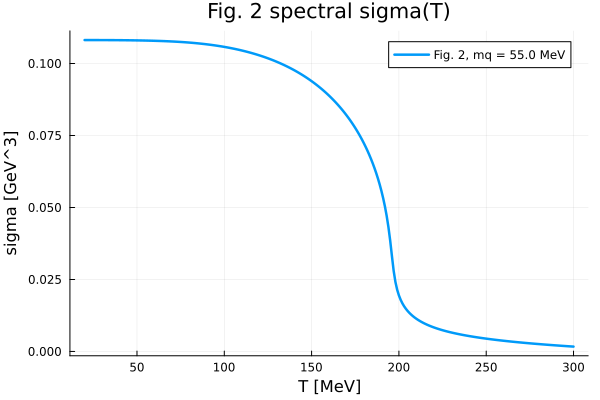

Source data for this figure (header and first rows):
T_MeV, sigma_GeV3, mq_GeV, uv_residual, ir_residual
20.0, 0.1081, 0.055, -1.862645149230957e-9, -3.2729374765949615e-12
21.0, 0.1081, 0.055, -5.587935447692871e-9, -9.196643446784947e-12
22.0, 0.1081, 0.055, 7.450580596923828e-9, 8.548273200403855e-12
23.0, 0.1081, 0.055, 1.862645149230957e-9, -1.9944046414366312e-12
24.0, 0.1081, 0.055, -7.450580596923828e-9, -7.316369732279782e-12
25.0, 0.1081, 0.055, -2.7939677238464355e-9, 4.6838088962886104e-12
26.0, 0.1081, 0.055, -3.725290298461914e-9, 1.0396128402589966e-12
27.0, 0.1081, 0.055, 8.381903171539307e-9, 7.537788171418924e-9
28.0, 0.1081, 0.055, 1.862645149230957e-9, 1.9572716780658084e-9
29.0, 0.1081, 0.055, -7.450580596923828e-9, 5.145777137727237e-10
30.0, 0.1081, 0.055, 0.0, 1.40014666527577e-10
31.0, 0.1081, 0.055, 2.7939677238464355e-9, 3.688471750251665e-11
32.0, 0.1081, 0.055, 0.0, 1.0688783191881157e-11
33.0, 0.1081, 0.055, -3.259629011154175e-9, 1.7763568394002505e-15
34.0, 0.1081, 0.055, -1.862645149230957e-9, -2.218669692410913e-12
35.0, 0.1081, 0.055, 9.313225746154785e-10, 1.2860823517257813e-12
36.0, 0.1081, 0.055, 1.862645149230957e-9, 1.9482193636122247e-12
37.0, 0.1081, 0.055, -4.656612873077393e-10, -3.2076563627470023e-12
38.0, 0.1081, 0.055, -4.656612873077393e-10, 3.319566843629218e-12
39.0, 0.1081, 0.055, 9.313225746154785e-10, -3.5718095148240536e-12
40.0, 0.1081, 0.055, -9.313225746154785e-10, 6.473044322774513e-12
41.0, 0.1081, 0.055, -1.6298145055770874e-9, 3.19122506198255e-12
42.0, 0.1081, 0.055, 6.984919309616089e-10, -6.146638753534717e-12
43, 0.1081, 0.055, -4.656612873077393e-10, 9.36450916810827e-12
44.0, 0.1081, 0.055, 2.3283064365386963e-10, 1.0542677841840487e-12
45.0, 0.1081, 0.055, -2.0954757928848267e-9, 4.510614104447086e-12
46.0, 0.1081, 0.055, 6.984919309616089e-10, 6.313465306106991e-9
47.0, 0.108, 0.055, -9.313225746154785e-10, 3.787764324414411e-9
48.0, 0.108, 0.055, 1.3969838619232178e-9, 2.3021118344956903e-9
49.0, 0.108, 0.055, -1.3969838619232178e-9, 1.3946270804865435e-9
50.0, 0.108, 0.055, -1.3969838619232178e-9, 8.564486897455481e-10
51, 0.108, 0.055, 2.3283064365386963e-10, 5.035931671670824e-10
52.0, 0.108, 0.055, 0.0, 3.166777950980304e-10
53.0, 0.108, 0.055, 2.3283064365386963e-10, 1.9755752589389886e-10
54.0, 0.108, 0.055, 3.4924596548080444e-10, 1.1263168175901228e-10
55.0, 0.108, 0.055, -3.4924596548080444e-10, 7.172262783683436e-11
56.0, 0.1079, 0.055, -4.656612873077393e-10, 4.800826403084102e-11
57.0, 0.1079, 0.055, -3.4924596548080444e-10, 3.069411391720678e-11
58.0, 0.1079, 0.055, -1.1641532182693481e-10, 9.980904991380157e-12
59, 0.1079, 0.055, -4.656612873077393e-10, 1.4204193377054253e-11
60.0, 0.1079, 0.055, -3.4924596548080444e-10, 2.7533531010703882e-12
61.0, 0.1079, 0.055, -3.4924596548080444e-10, 3.6561864646955655e-12
62.0, 0.1078, 0.055, 3.4924596548080444e-10, -2.615685446016869e-12
63.0, 0.1078, 0.055, 2.3283064365386963e-10, -3.1015190415928373e-12
64.0, 0.1078, 0.055, -1.1641532182693481e-10, 9.423573033018329e-12
65.0, 0.1078, 0.055, 1.1641532182693481e-10, -2.632560835991171e-12
66.0, 0.1078, 0.055, -1.1641532182693481e-10, -1.3922196728799463e-12
67.0, 0.1077, 0.055, -1.1641532182693481e-10, 5.74296166178101e-12
68.0, 0.1077, 0.055, -4.0745362639427185e-10, -2.9536373347127665e-12
69.0, 0.1077, 0.055, -1.7462298274040222e-10, 1.418998252233905e-11
70.0, 0.1076, 0.055, -2.9103830456733704e-10, 1.1447287562305064e-11
71, 0.1076, 0.055, 0.0, 6.618705583605333e-12
72.0, 0.1076, 0.055, -2.9103830456733704e-10, -1.4987122654019913e-11
73.0, 0.1076, 0.055, -2.9103830456733704e-10, 6.913580818945775e-12
74.0, 0.1075, 0.055, -2.9103830456733704e-10, -4.2552628087833e-12
75.0, 0.1075, 0.055, -5.820766091346741e-11, -8.073541835074138e-12
76.0, 0.1074, 0.055, 2.9103830456733704e-10, 5.976108496952293e-12
77.0, 0.1074, 0.055, -4.0745362639427185e-10, -2.3447910280083306e-12
78.0, 0.1074, 0.055, -1.7462298274040222e-10, -8.970602038971265e-14
79.0, 0.1073, 0.055, -3.4924596548080444e-10, 5.217604126528386e-12
... 221 more rows
